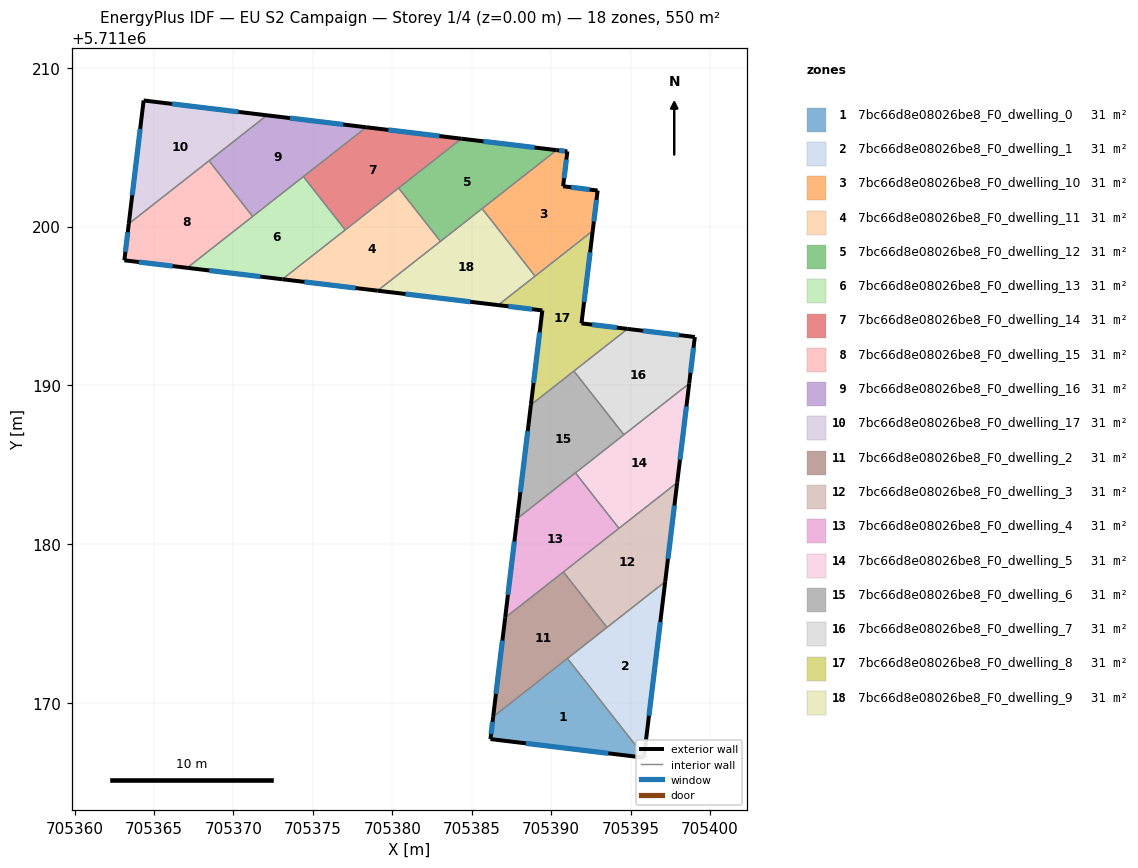
=== STOREY PLAN SPEC (per zone: floor XY polygon, exterior-wall plan segments, windows/doors) ===
zone 1: 7bc66d8e08026be8_F0_dwelling_0  (30.6 m²)
  floor: (705391.03, 5711172.81) (705395.85, 5711166.67) (705395.84, 5711166.57) (705386.18, 5711167.74) (705386.35, 5711169.14)
  exterior wall: (705395.84, 5711166.57) – (705395.85, 5711166.67)  [0.1 m]
    window: (705395.84, 5711166.59) – (705395.85, 5711166.64)  [0.1 m²]
  exterior wall: (705386.18, 5711167.74) – (705395.84, 5711166.57)  [9.7 m]
    window: (705388.42, 5711167.47) – (705393.60, 5711166.84)  [8.4 m²]
  exterior wall: (705386.35, 5711169.14) – (705386.18, 5711167.74)  [1.4 m]
    window: (705386.31, 5711168.82) – (705386.22, 5711168.06)  [1.2 m²]
  interior walls: 2
zone 2: 7bc66d8e08026be8_F0_dwelling_1  (30.6 m²)
  floor: (705397.18, 5711177.64) (705395.85, 5711166.67) (705391.03, 5711172.81)
  exterior wall: (705395.85, 5711166.67) – (705397.18, 5711177.64)  [11.1 m]
    window: (705396.16, 5711169.21) – (705396.87, 5711175.10)  [9.6 m²]
  interior walls: 3
zone 3: 7bc66d8e08026be8_F0_dwelling_10  (30.6 m²)
  floor: (705391.02, 5711204.73) (705390.76, 5711202.54) (705392.93, 5711202.27) (705392.62, 5711199.73) (705388.99, 5711196.88) (705385.66, 5711201.13) (705390.34, 5711204.81)
  exterior wall: (705391.02, 5711204.73) – (705390.34, 5711204.81)  [0.7 m]
    window: (705390.86, 5711204.75) – (705390.50, 5711204.79)  [0.6 m²]
  exterior wall: (705390.76, 5711202.54) – (705391.02, 5711204.73)  [2.2 m]
    window: (705390.82, 5711203.04) – (705390.96, 5711204.22)  [1.9 m²]
  exterior wall: (705392.93, 5711202.27) – (705390.76, 5711202.54)  [2.2 m]
    window: (705392.42, 5711202.33) – (705391.26, 5711202.47)  [1.9 m²]
  exterior wall: (705392.62, 5711199.73) – (705392.93, 5711202.27)  [2.6 m]
    window: (705392.69, 5711200.32) – (705392.86, 5711201.68)  [2.2 m²]
  interior walls: 3
zone 4: 7bc66d8e08026be8_F0_dwelling_11  (30.6 m²)
  floor: (705380.40, 5711202.42) (705383.03, 5711199.07) (705379.08, 5711195.96) (705373.08, 5711196.68)
  exterior wall: (705373.08, 5711196.68) – (705379.08, 5711195.96)  [6.0 m]
    window: (705374.47, 5711196.52) – (705377.69, 5711196.13)  [5.2 m²]
  interior walls: 4
zone 5: 7bc66d8e08026be8_F0_dwelling_12  (30.6 m²)
  floor: (705390.34, 5711204.81) (705383.03, 5711199.07) (705380.40, 5711202.42) (705384.35, 5711205.53)
  exterior wall: (705390.34, 5711204.81) – (705384.35, 5711205.53)  [6.0 m]
    window: (705388.96, 5711204.98) – (705385.74, 5711205.36)  [5.2 m²]
  interior walls: 4
zone 6: 7bc66d8e08026be8_F0_dwelling_13  (30.6 m²)
  floor: (705374.41, 5711203.14) (705377.04, 5711199.79) (705373.08, 5711196.68) (705367.09, 5711197.40)
  exterior wall: (705367.09, 5711197.40) – (705373.08, 5711196.68)  [6.0 m]
    window: (705368.48, 5711197.23) – (705371.70, 5711196.85)  [5.2 m²]
  interior walls: 4
zone 7: 7bc66d8e08026be8_F0_dwelling_14  (30.6 m²)
  floor: (705384.35, 5711205.53) (705377.04, 5711199.79) (705374.41, 5711203.14) (705378.36, 5711206.25)
  exterior wall: (705384.35, 5711205.53) – (705378.36, 5711206.25)  [6.0 m]
    window: (705382.97, 5711205.70) – (705379.75, 5711206.08)  [5.2 m²]
  interior walls: 4
zone 8: 7bc66d8e08026be8_F0_dwelling_15  (30.6 m²)
  floor: (705368.46, 5711204.14) (705371.21, 5711200.64) (705367.09, 5711197.40) (705363.14, 5711197.88) (705363.41, 5711200.17)
  exterior wall: (705363.41, 5711200.17) – (705363.14, 5711197.88)  [2.3 m]
    window: (705363.35, 5711199.64) – (705363.20, 5711198.41)  [2.0 m²]
  exterior wall: (705363.14, 5711197.88) – (705367.09, 5711197.40)  [4.0 m]
    window: (705364.05, 5711197.77) – (705366.18, 5711197.51)  [3.4 m²]
  interior walls: 3
zone 9: 7bc66d8e08026be8_F0_dwelling_16  (30.6 m²)
  floor: (705378.36, 5711206.25) (705371.21, 5711200.64) (705368.46, 5711204.14) (705372.11, 5711207.00)
  exterior wall: (705378.36, 5711206.25) – (705372.11, 5711207.00)  [6.3 m]
    window: (705376.92, 5711206.42) – (705373.56, 5711206.83)  [5.4 m²]
  interior walls: 4
zone 10: 7bc66d8e08026be8_F0_dwelling_17  (30.6 m²)
  floor: (705372.11, 5711207.00) (705363.41, 5711200.17) (705364.35, 5711207.94)
  exterior wall: (705364.35, 5711207.94) – (705363.41, 5711200.17)  [7.8 m]
    window: (705364.13, 5711206.14) – (705363.63, 5711201.97)  [6.8 m²]
  exterior wall: (705372.11, 5711207.00) – (705364.35, 5711207.94)  [7.8 m]
    window: (705370.31, 5711207.22) – (705366.14, 5711207.72)  [6.8 m²]
  interior walls: 2
zone 11: 7bc66d8e08026be8_F0_dwelling_2  (30.6 m²)
  floor: (705390.77, 5711178.26) (705393.51, 5711174.77) (705386.35, 5711169.14) (705387.11, 5711175.38)
  exterior wall: (705387.11, 5711175.38) – (705386.35, 5711169.14)  [6.3 m]
    window: (705386.93, 5711173.94) – (705386.53, 5711170.59)  [5.4 m²]
  interior walls: 4
zone 12: 7bc66d8e08026be8_F0_dwelling_3  (30.6 m²)
  floor: (705397.94, 5711183.88) (705397.18, 5711177.64) (705393.51, 5711174.77) (705390.77, 5711178.26)
  exterior wall: (705397.18, 5711177.64) – (705397.94, 5711183.88)  [6.3 m]
    window: (705397.35, 5711179.09) – (705397.76, 5711182.44)  [5.4 m²]
  interior walls: 4
zone 13: 7bc66d8e08026be8_F0_dwelling_4  (30.6 m²)
  floor: (705391.53, 5711184.50) (705394.27, 5711181.00) (705387.11, 5711175.38) (705387.86, 5711181.62)
  exterior wall: (705387.86, 5711181.62) – (705387.11, 5711175.38)  [6.3 m]
    window: (705387.69, 5711180.17) – (705387.28, 5711176.82)  [5.4 m²]
  interior walls: 4
zone 14: 7bc66d8e08026be8_F0_dwelling_5  (30.6 m²)
  floor: (705398.69, 5711190.12) (705397.94, 5711183.88) (705394.27, 5711181.00) (705391.53, 5711184.50)
  exterior wall: (705397.94, 5711183.88) – (705398.69, 5711190.12)  [6.3 m]
    window: (705398.11, 5711185.33) – (705398.52, 5711188.68)  [5.4 m²]
  interior walls: 4
zone 15: 7bc66d8e08026be8_F0_dwelling_6  (30.6 m²)
  floor: (705391.43, 5711190.90) (705394.58, 5711186.89) (705387.86, 5711181.62) (705388.73, 5711188.78)
  exterior wall: (705388.73, 5711188.78) – (705387.86, 5711181.62)  [7.2 m]
    window: (705388.53, 5711187.12) – (705388.06, 5711183.27)  [6.2 m²]
  interior walls: 4
zone 16: 7bc66d8e08026be8_F0_dwelling_7  (30.6 m²)
  floor: (705399.05, 5711193.05) (705398.69, 5711190.12) (705394.58, 5711186.89) (705391.43, 5711190.90) (705394.81, 5711193.56)
  exterior wall: (705398.69, 5711190.12) – (705399.05, 5711193.05)  [3.0 m]
    window: (705398.77, 5711190.80) – (705398.96, 5711192.37)  [2.6 m²]
  exterior wall: (705399.05, 5711193.05) – (705394.81, 5711193.56)  [4.3 m]
    window: (705398.07, 5711193.17) – (705395.79, 5711193.44)  [3.7 m²]
  interior walls: 3
zone 17: 7bc66d8e08026be8_F0_dwelling_8  (30.6 m²)
  floor: (705392.62, 5711199.73) (705391.91, 5711193.91) (705394.81, 5711193.56) (705388.73, 5711188.78) (705389.45, 5711194.72) (705386.67, 5711195.05)
  exterior wall: (705394.81, 5711193.56) – (705391.91, 5711193.91)  [2.9 m]
    window: (705394.14, 5711193.64) – (705392.58, 5711193.83)  [2.5 m²]
  exterior wall: (705389.45, 5711194.72) – (705388.73, 5711188.78)  [6.0 m]
    window: (705389.28, 5711193.34) – (705388.89, 5711190.15)  [5.2 m²]
  exterior wall: (705386.67, 5711195.05) – (705389.45, 5711194.72)  [2.8 m]
    window: (705387.31, 5711194.98) – (705388.80, 5711194.80)  [2.4 m²]
  exterior wall: (705391.91, 5711193.91) – (705392.62, 5711199.73)  [5.9 m]
    window: (705392.07, 5711195.25) – (705392.45, 5711198.38)  [5.1 m²]
  interior walls: 4
zone 18: 7bc66d8e08026be8_F0_dwelling_9  (30.6 m²)
  floor: (705385.66, 5711201.13) (705388.99, 5711196.88) (705386.67, 5711195.05) (705379.08, 5711195.96)
  exterior wall: (705379.08, 5711195.96) – (705386.67, 5711195.05)  [7.6 m]
    window: (705380.83, 5711195.75) – (705384.91, 5711195.26)  [6.6 m²]
  interior walls: 4

=== DERIVED (storey summary) ===
Building: EU S2 Campaign
Storey: 1 of 4  (floor level z = 0.00 m)
Storey gross floor area: 550.2 m²
Zones on this storey: 18
  - 7bc66d8e08026be8_F0_dwelling_0: floor 30.6 m²; exterior wall 11.2 m (33.7 m²); 3 window(s) 9.7 m²; WWR 28.8%
  - 7bc66d8e08026be8_F0_dwelling_1: floor 30.6 m²; exterior wall 11.1 m (33.2 m²); 1 window(s) 9.6 m²; WWR 28.8%
  - 7bc66d8e08026be8_F0_dwelling_10: floor 30.6 m²; exterior wall 7.6 m (22.9 m²); 4 window(s) 6.6 m²; WWR 28.8%
  - 7bc66d8e08026be8_F0_dwelling_11: floor 30.6 m²; exterior wall 6.0 m (18.1 m²); 1 window(s) 5.2 m²; WWR 28.8%
  - 7bc66d8e08026be8_F0_dwelling_12: floor 30.6 m²; exterior wall 6.0 m (18.1 m²); 1 window(s) 5.2 m²; WWR 28.8%
  - 7bc66d8e08026be8_F0_dwelling_13: floor 30.6 m²; exterior wall 6.0 m (18.1 m²); 1 window(s) 5.2 m²; WWR 28.8%
  - 7bc66d8e08026be8_F0_dwelling_14: floor 30.6 m²; exterior wall 6.0 m (18.1 m²); 1 window(s) 5.2 m²; WWR 28.8%
  - 7bc66d8e08026be8_F0_dwelling_15: floor 30.6 m²; exterior wall 6.3 m (18.9 m²); 2 window(s) 5.5 m²; WWR 28.8%
  - 7bc66d8e08026be8_F0_dwelling_16: floor 30.6 m²; exterior wall 6.3 m (18.9 m²); 1 window(s) 5.4 m²; WWR 28.8%
  - 7bc66d8e08026be8_F0_dwelling_17: floor 30.6 m²; exterior wall 15.6 m (46.9 m²); 2 window(s) 13.5 m²; WWR 28.8%
  - 7bc66d8e08026be8_F0_dwelling_2: floor 30.6 m²; exterior wall 6.3 m (18.8 m²); 1 window(s) 5.4 m²; WWR 28.8%
  - 7bc66d8e08026be8_F0_dwelling_3: floor 30.6 m²; exterior wall 6.3 m (18.9 m²); 1 window(s) 5.4 m²; WWR 28.8%
  - 7bc66d8e08026be8_F0_dwelling_4: floor 30.6 m²; exterior wall 6.3 m (18.8 m²); 1 window(s) 5.4 m²; WWR 28.8%
  - 7bc66d8e08026be8_F0_dwelling_5: floor 30.6 m²; exterior wall 6.3 m (18.8 m²); 1 window(s) 5.4 m²; WWR 28.8%
  - 7bc66d8e08026be8_F0_dwelling_6: floor 30.6 m²; exterior wall 7.2 m (21.6 m²); 1 window(s) 6.2 m²; WWR 28.8%
  - 7bc66d8e08026be8_F0_dwelling_7: floor 30.6 m²; exterior wall 7.2 m (21.6 m²); 2 window(s) 6.2 m²; WWR 28.8%
  - 7bc66d8e08026be8_F0_dwelling_8: floor 30.6 m²; exterior wall 17.6 m (52.7 m²); 4 window(s) 15.2 m²; WWR 28.8%
  - 7bc66d8e08026be8_F0_dwelling_9: floor 30.6 m²; exterior wall 7.6 m (22.9 m²); 1 window(s) 6.6 m²; WWR 28.8%
Zone adjacency (shared interzone walls):
  - 7bc66d8e08026be8_F0_dwelling_0 ↔ 7bc66d8e08026be8_F0_dwelling_1
  - 7bc66d8e08026be8_F0_dwelling_0 ↔ 7bc66d8e08026be8_F0_dwelling_2
  - 7bc66d8e08026be8_F0_dwelling_1 ↔ 7bc66d8e08026be8_F0_dwelling_2
  - 7bc66d8e08026be8_F0_dwelling_1 ↔ 7bc66d8e08026be8_F0_dwelling_3
  - 7bc66d8e08026be8_F0_dwelling_10 ↔ 7bc66d8e08026be8_F0_dwelling_12
  - 7bc66d8e08026be8_F0_dwelling_10 ↔ 7bc66d8e08026be8_F0_dwelling_8
  - 7bc66d8e08026be8_F0_dwelling_10 ↔ 7bc66d8e08026be8_F0_dwelling_9
  - 7bc66d8e08026be8_F0_dwelling_11 ↔ 7bc66d8e08026be8_F0_dwelling_12
  - 7bc66d8e08026be8_F0_dwelling_11 ↔ 7bc66d8e08026be8_F0_dwelling_13
  - 7bc66d8e08026be8_F0_dwelling_11 ↔ 7bc66d8e08026be8_F0_dwelling_14
  - 7bc66d8e08026be8_F0_dwelling_11 ↔ 7bc66d8e08026be8_F0_dwelling_9
  - 7bc66d8e08026be8_F0_dwelling_12 ↔ 7bc66d8e08026be8_F0_dwelling_14
  - 7bc66d8e08026be8_F0_dwelling_12 ↔ 7bc66d8e08026be8_F0_dwelling_9
  - 7bc66d8e08026be8_F0_dwelling_13 ↔ 7bc66d8e08026be8_F0_dwelling_14
  - 7bc66d8e08026be8_F0_dwelling_13 ↔ 7bc66d8e08026be8_F0_dwelling_15
  - 7bc66d8e08026be8_F0_dwelling_13 ↔ 7bc66d8e08026be8_F0_dwelling_16
  - 7bc66d8e08026be8_F0_dwelling_14 ↔ 7bc66d8e08026be8_F0_dwelling_16
  - 7bc66d8e08026be8_F0_dwelling_15 ↔ 7bc66d8e08026be8_F0_dwelling_16
  - 7bc66d8e08026be8_F0_dwelling_15 ↔ 7bc66d8e08026be8_F0_dwelling_17
  - 7bc66d8e08026be8_F0_dwelling_16 ↔ 7bc66d8e08026be8_F0_dwelling_17
  - 7bc66d8e08026be8_F0_dwelling_2 ↔ 7bc66d8e08026be8_F0_dwelling_3
  - 7bc66d8e08026be8_F0_dwelling_2 ↔ 7bc66d8e08026be8_F0_dwelling_4
  - 7bc66d8e08026be8_F0_dwelling_3 ↔ 7bc66d8e08026be8_F0_dwelling_4
  - 7bc66d8e08026be8_F0_dwelling_3 ↔ 7bc66d8e08026be8_F0_dwelling_5
  - 7bc66d8e08026be8_F0_dwelling_4 ↔ 7bc66d8e08026be8_F0_dwelling_5
  - 7bc66d8e08026be8_F0_dwelling_4 ↔ 7bc66d8e08026be8_F0_dwelling_6
  - 7bc66d8e08026be8_F0_dwelling_5 ↔ 7bc66d8e08026be8_F0_dwelling_6
  - 7bc66d8e08026be8_F0_dwelling_5 ↔ 7bc66d8e08026be8_F0_dwelling_7
  - 7bc66d8e08026be8_F0_dwelling_6 ↔ 7bc66d8e08026be8_F0_dwelling_7
  - 7bc66d8e08026be8_F0_dwelling_6 ↔ 7bc66d8e08026be8_F0_dwelling_8
  - 7bc66d8e08026be8_F0_dwelling_7 ↔ 7bc66d8e08026be8_F0_dwelling_8
  - 7bc66d8e08026be8_F0_dwelling_8 ↔ 7bc66d8e08026be8_F0_dwelling_9